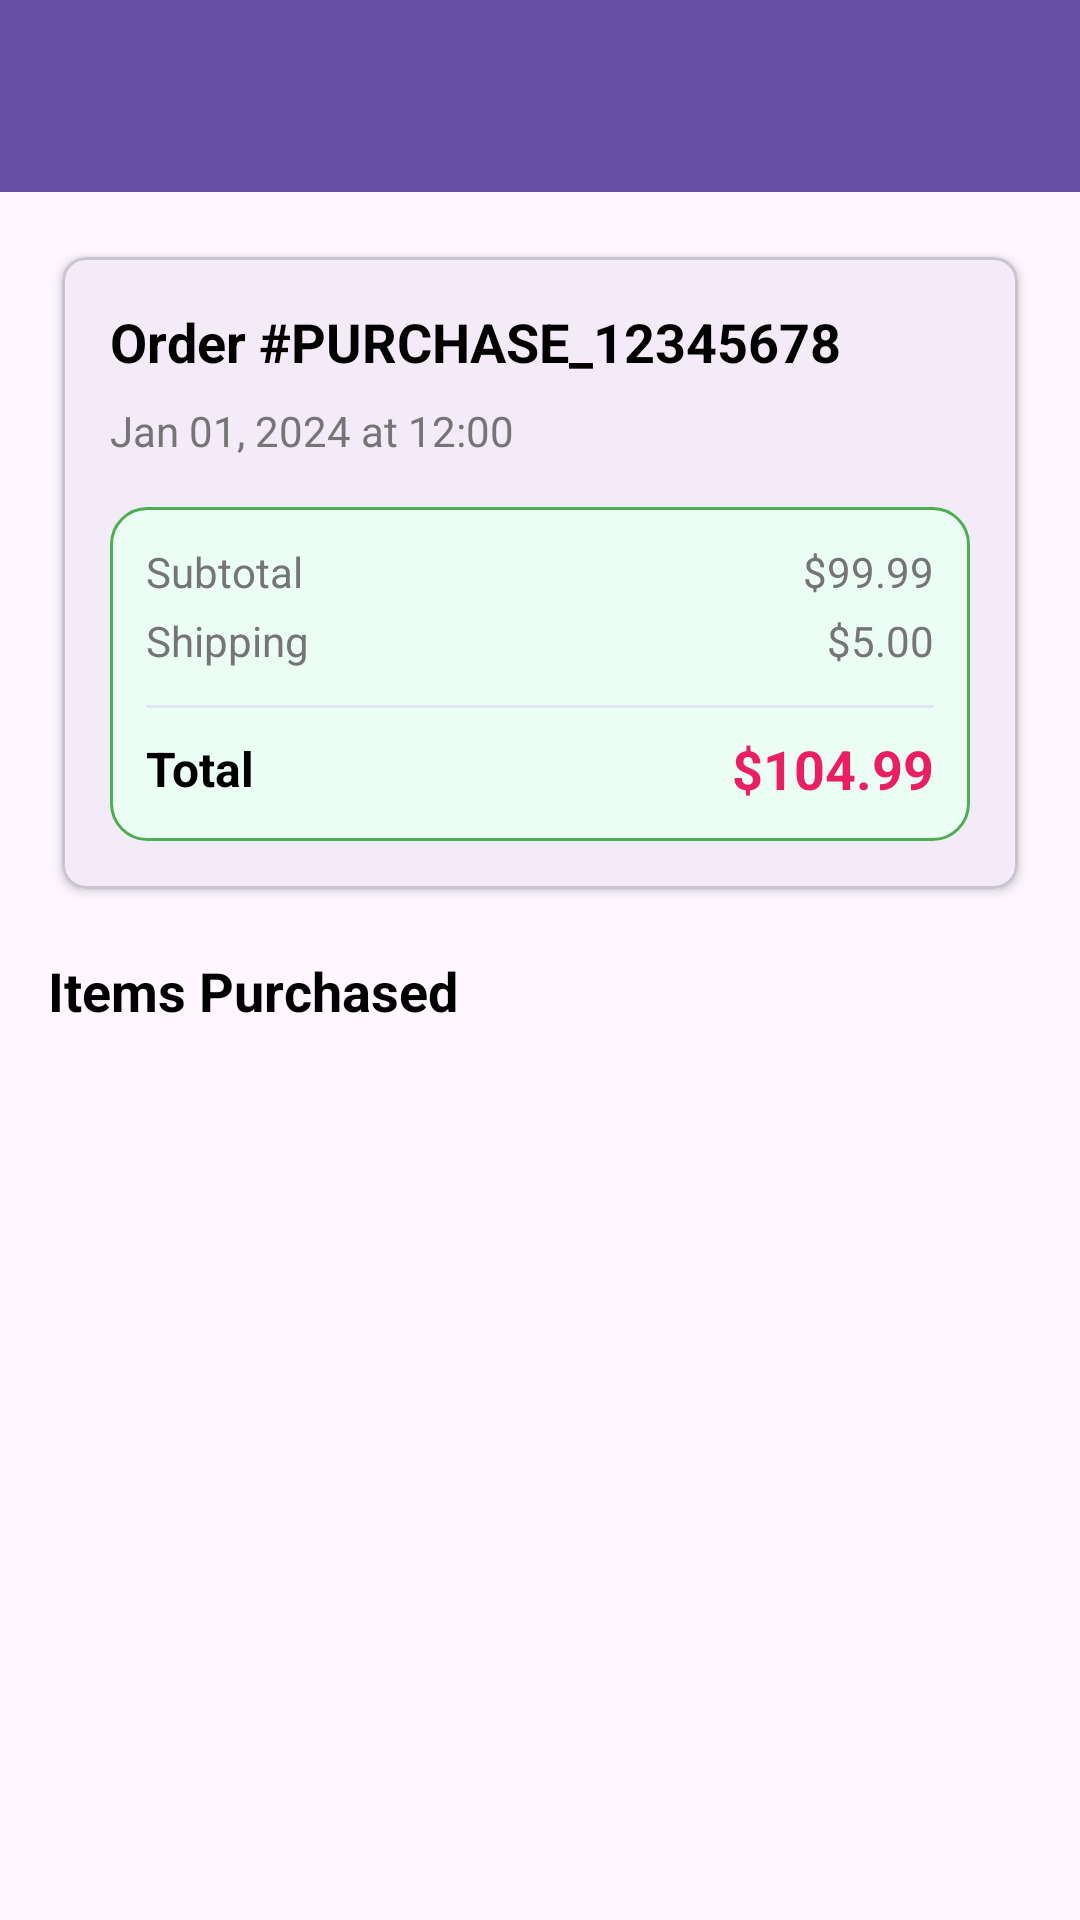

Layout XML and referenced resources for this Android screen:
<!-- AndroidManifest.xml: application theme Theme.ShopClothesAndroid -->
<!-- res/layout/activity_purchase_detail.xml -->
<?xml version="1.0" encoding="utf-8"?>
<LinearLayout xmlns:android="http://schemas.android.com/apk/res/android"
    xmlns:app="http://schemas.android.com/apk/res-auto"
    android:layout_width="match_parent"
    android:layout_height="match_parent"
    android:orientation="vertical">

    <com.google.android.material.appbar.MaterialToolbar
        android:id="@+id/toolbar"
        android:layout_width="match_parent"
        android:layout_height="?attr/actionBarSize"
        android:background="?attr/colorPrimary"
        android:elevation="4dp"
        android:theme="@style/ThemeOverlay.MaterialComponents.Dark.ActionBar"
        app:popupTheme="@style/ThemeOverlay.MaterialComponents.Light" />

    <ScrollView
        android:layout_width="match_parent"
        android:layout_height="match_parent">

        <LinearLayout
            android:layout_width="match_parent"
            android:layout_height="wrap_content"
            android:orientation="vertical"
            android:padding="16dp">

            
            <com.google.android.material.card.MaterialCardView
                android:layout_width="match_parent"
                android:layout_height="wrap_content"
                android:layout_marginBottom="16dp"
                app:cardCornerRadius="8dp"
                app:cardElevation="2dp"
                app:cardUseCompatPadding="true">

                <LinearLayout
                    android:layout_width="match_parent"
                    android:layout_height="wrap_content"
                    android:orientation="vertical"
                    android:padding="16dp">

                    <TextView
                        android:id="@+id/tv_purchase_id"
                        android:layout_width="wrap_content"
                        android:layout_height="wrap_content"
                        android:text="Order #PURCHASE_12345678"
                        android:textSize="18sp"
                        android:textStyle="bold"
                        android:textColor="@android:color/black"
                        android:layout_marginBottom="8dp" />

                    <TextView
                        android:id="@+id/tv_purchase_date"
                        android:layout_width="wrap_content"
                        android:layout_height="wrap_content"
                        android:text="Jan 01, 2024 at 12:00"
                        android:textSize="14sp"
                        android:textColor="@color/text_secondary"
                        android:layout_marginBottom="16dp" />

                    
                    <LinearLayout
                        android:layout_width="match_parent"
                        android:layout_height="wrap_content"
                        android:orientation="vertical"
                        android:background="@drawable/bg_success_card"
                        android:padding="12dp">

                        <LinearLayout
                            android:layout_width="match_parent"
                            android:layout_height="wrap_content"
                            android:orientation="horizontal"
                            android:gravity="center_vertical"
                            android:layout_marginBottom="4dp">

                            <TextView
                                android:layout_width="0dp"
                                android:layout_height="wrap_content"
                                android:layout_weight="1"
                                android:text="Subtotal"
                                android:textSize="14sp"
                                android:textColor="@color/text_secondary" />

                            <TextView
                                android:id="@+id/tv_subtotal"
                                android:layout_width="wrap_content"
                                android:layout_height="wrap_content"
                                android:text="$99.99"
                                android:textSize="14sp"
                                android:textColor="@color/text_secondary" />

                        </LinearLayout>

                        <LinearLayout
                            android:layout_width="match_parent"
                            android:layout_height="wrap_content"
                            android:orientation="horizontal"
                            android:gravity="center_vertical"
                            android:layout_marginBottom="4dp">

                            <TextView
                                android:layout_width="0dp"
                                android:layout_height="wrap_content"
                                android:layout_weight="1"
                                android:text="Shipping"
                                android:textSize="14sp"
                                android:textColor="@color/text_secondary" />

                            <TextView
                                android:id="@+id/tv_shipping"
                                android:layout_width="wrap_content"
                                android:layout_height="wrap_content"
                                android:text="$5.00"
                                android:textSize="14sp"
                                android:textColor="@color/text_secondary" />

                        </LinearLayout>

                        <View
                            android:layout_width="match_parent"
                            android:layout_height="1dp"
                            android:background="@color/divider_color"
                            android:layout_marginTop="8dp"
                            android:layout_marginBottom="8dp" />

                        <LinearLayout
                            android:layout_width="match_parent"
                            android:layout_height="wrap_content"
                            android:orientation="horizontal"
                            android:gravity="center_vertical">

                            <TextView
                                android:layout_width="0dp"
                                android:layout_height="wrap_content"
                                android:layout_weight="1"
                                android:text="Total"
                                android:textSize="16sp"
                                android:textStyle="bold"
                                android:textColor="@android:color/black" />

                            <TextView
                                android:id="@+id/tv_total"
                                android:layout_width="wrap_content"
                                android:layout_height="wrap_content"
                                android:text="$104.99"
                                android:textSize="18sp"
                                android:textStyle="bold"
                                android:textColor="@color/primary_color" />

                        </LinearLayout>

                    </LinearLayout>

                </LinearLayout>

            </com.google.android.material.card.MaterialCardView>

            
            <TextView
                android:layout_width="wrap_content"
                android:layout_height="wrap_content"
                android:text="Items Purchased"
                android:textSize="18sp"
                android:textStyle="bold"
                android:textColor="@android:color/black"
                android:layout_marginBottom="12dp" />

            <androidx.recyclerview.widget.RecyclerView
                android:id="@+id/rv_purchase_items"
                android:layout_width="match_parent"
                android:layout_height="wrap_content"
                android:nestedScrollingEnabled="false" />

        </LinearLayout>

    </ScrollView>

</LinearLayout>
<!-- resources referenced by this layout -->
<resources>
  <color name="divider_color">#E2E8F0</color>
  <color name="primary_color">#E91E63</color>
  <color name="text_secondary">#757575</color>
  <!-- drawable bg_success_card (drawable) -->
  <?xml version="1.0" encoding="utf-8"?>
  <shape xmlns:android="http://schemas.android.com/apk/res/android"
      android:shape="rectangle">
      <solid android:color="@color/success_light" />
      <corners android:radius="12dp" />
      <stroke
          android:width="1dp"
          android:color="@color/success_color" />
  </shape>
  <style name="Theme.ShopClothesAndroid" parent="Base.Theme.ShopClothesAndroid" />
  <color name="success_light">#ECFDF5</color>
  <color name="success_color">#4CAF50</color>
  <style name="Base.Theme.ShopClothesAndroid" parent="Theme.Material3.DayNight.NoActionBar">
          
          
      </style>
</resources>
